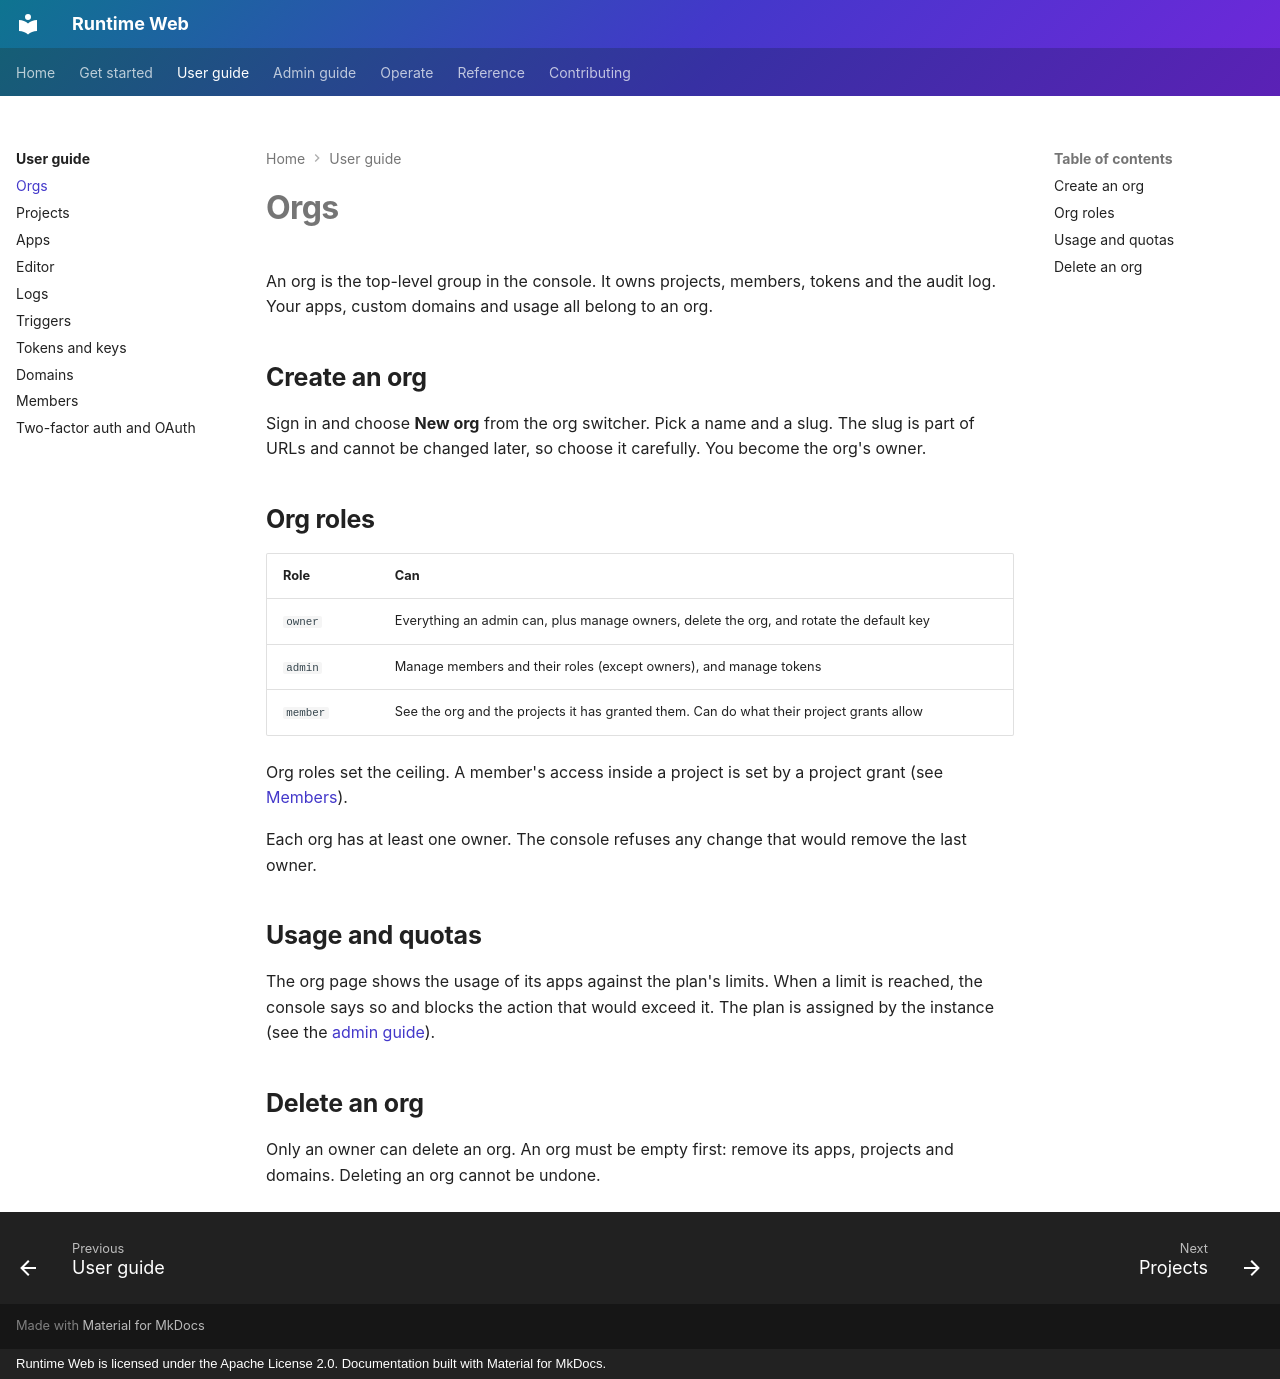

repository: 21-ci/runtime-web · page: user-guide/orgs/index.html · generator: mkdocs · copyright: Runtime Web is licensed under the Apache License 2.0. Documentation built with Material for MkDocs.

# Orgs

An org is the top-level group in the console. It owns projects, members, tokens and the audit log. Your apps,
custom domains and usage all belong to an org.

## Create an org

Sign in and choose **New org** from the org switcher. Pick a name and a slug. The slug is part of URLs and cannot be
changed later, so choose it carefully. You become the org's owner.

## Org roles

| Role | Can |
|---|---|
| `owner` | Everything an admin can, plus manage owners, delete the org, and rotate the default key |
| `admin` | Manage members and their roles (except owners), and manage tokens |
| `member` | See the org and the projects it has granted them. Can do what their project grants allow |

Org roles set the ceiling. A member's access inside a project is set by a project grant (see
[Members](members.md)).

Each org has at least one owner. The console refuses any change that would remove the last owner.

## Usage and quotas

The org page shows the usage of its apps against the plan's limits. When a limit is reached, the console says so
and blocks the action that would exceed it. The plan is assigned by the instance (see the [admin guide](../admin/index.md)).

## Delete an org

Only an owner can delete an org. An org must be empty first: remove its apps, projects and domains. Deleting an org
cannot be undone.
